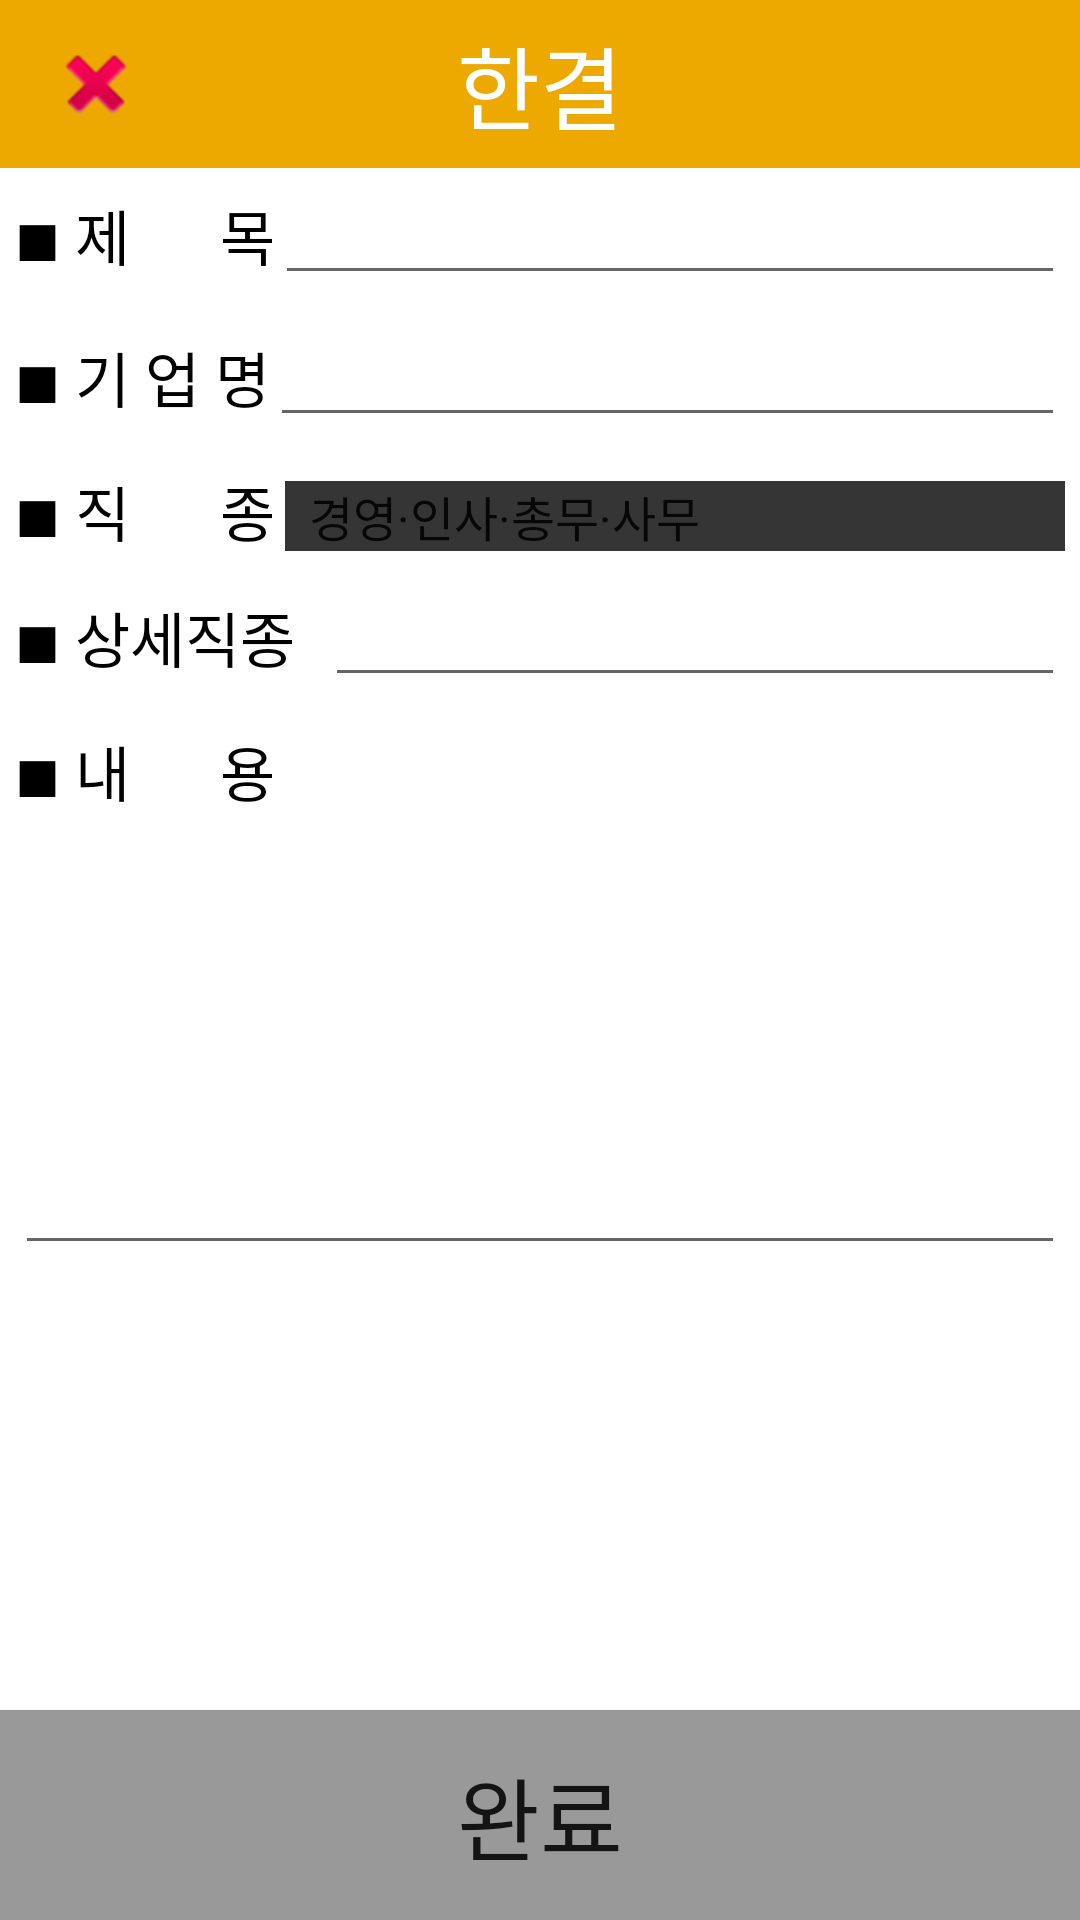

The Android layout XML behind this screen, and the referenced resources:
<!-- AndroidManifest.xml: application theme AppTheme -->
<!-- res/layout/activity_add_interview.xml -->
<?xml version="1.0" encoding="utf-8"?>
<android.support.constraint.ConstraintLayout xmlns:android="http://schemas.android.com/apk/res/android"
    xmlns:app="http://schemas.android.com/apk/res-auto"
    xmlns:tools="http://schemas.android.com/tools"
    android:layout_width="match_parent"
    android:layout_height="match_parent">

    <LinearLayout
        android:id="@+id/mainContainer"
        android:layout_width="match_parent"
        android:layout_height="match_parent"
        android:orientation="vertical">

        <android.support.v7.widget.Toolbar
            android:layout_width="match_parent"
            android:layout_height="wrap_content"
            android:background="#EDA900"
            android:minHeight="?attr/actionBarSize">

            <ImageButton
                android:id="@+id/btn_cancel"
                android:layout_width="wrap_content"
                android:layout_height="wrap_content"
                android:layout_gravity="left"
                android:layout_margin="10dp"
                android:background="@android:color/transparent"
                app:srcCompat="@android:drawable/ic_delete" />

            <TextView
                android:id="@+id/toolbar_title"
                android:layout_width="wrap_content"
                android:layout_height="wrap_content"
                android:layout_gravity="center"
                android:text="한결"
                android:textColor="#ffffff"
                android:textSize="30sp" />

        </android.support.v7.widget.Toolbar>


        <LinearLayout
            android:layout_width="match_parent"
            android:layout_height="match_parent"
            android:layout_weight="1"
            android:background="#ffffff"
            android:orientation="vertical">

            <LinearLayout
                android:layout_width="match_parent"
                android:layout_height="wrap_content"
                android:layout_margin="5dp"
                android:orientation="horizontal">

                <TextView
                    android:layout_width="wrap_content"
                    android:layout_height="wrap_content"
                    android:text="■ 제      목"
                    android:textColor="#000000"
                    android:textSize="20dp" />

                <EditText
                    android:id="@+id/title"
                    android:layout_width="match_parent"
                    android:layout_height="wrap_content"
                    android:ems="10"
                    android:inputType="textPersonName"
                    android:textColor="#000000"
                    android:textSize="15dp" />
            </LinearLayout>

            <LinearLayout
                android:layout_width="match_parent"
                android:layout_height="wrap_content"
                android:layout_margin="5dp"
                android:orientation="horizontal">

                <TextView
                    android:layout_width="wrap_content"
                    android:layout_height="wrap_content"
                    android:text="■ 기 업 명"
                    android:textColor="#000000"
                    android:textSize="20dp" />

                <EditText
                    android:id="@+id/company"
                    android:layout_width="match_parent"
                    android:layout_height="wrap_content"
                    android:ems="10"
                    android:inputType="textPersonName"
                    android:textColor="#000000"
                    android:textSize="15dp" />
            </LinearLayout>


            <LinearLayout
                android:layout_width="match_parent"
                android:layout_height="wrap_content"
                android:layout_margin="5dp"
                android:orientation="horizontal">

                <TextView
                    android:id="@+id/catetoryTv"
                    android:layout_width="wrap_content"
                    android:layout_height="wrap_content"
                    android:layout_marginRight="10px"
                    android:text="■ 직      종"
                    android:textColor="#000000"
                    android:textSize="20dp" />

                <Spinner
                    android:id="@+id/category_spinner"
                    android:layout_width="match_parent"
                    android:layout_height="wrap_content"
                    android:background="#353535"
                    android:entries="@array/category" />
            </LinearLayout>

            <LinearLayout
                android:layout_width="match_parent"
                android:layout_height="wrap_content"
                android:layout_margin="5dp"
                android:background="#ffffff"
                android:orientation="horizontal">

                <TextView
                    android:layout_width="wrap_content"
                    android:layout_height="wrap_content"
                    android:layout_marginRight="10dp"
                    android:text="■ 상세직종"
                    android:textColor="#000000"
                    android:textSize="20dp" />

                <EditText
                    android:id="@+id/specific_type"
                    android:layout_width="match_parent"
                    android:layout_height="wrap_content"
                    android:ems="30"
                    android:inputType="textPersonName"
                    android:textColor="#000000"
                    android:textSize="15dp" />
            </LinearLayout>
            <LinearLayout
                android:layout_width="match_parent"
                android:layout_height="wrap_content"
                android:layout_margin="5dp"
                android:orientation="vertical">
                <TextView
                    android:layout_width="match_parent"
                    android:layout_height="wrap_content"
                    android:text="■ 내      용"
                    android:textColor="#000000"
                    android:textSize="20dp" />

                <EditText
                    android:id="@+id/content"
                    android:layout_width="match_parent"
                    android:layout_height="150dp"
                    android:ems="30"
                    android:inputType="textPersonName"
                    android:textColor="#000000"
                    android:textSize="15dp" />
            </LinearLayout>
        </LinearLayout>

        <Button
            android:id="@+id/ok_Btn"
            android:layout_width="match_parent"
            android:layout_height="70dp"
            android:background="#999999"
            android:text="완료"
            android:textSize="30dp" />

    </LinearLayout>

</android.support.constraint.ConstraintLayout>
<!-- resources referenced by this layout -->
<resources>
  <string-array name="category">
          <item>경영·인사·총무·사무</item>
          <item>재무·회계·경리</item>
          <item>금융·보험·증권</item>
          <item>마케팅·광고·홍보·조사</item>
          <item>무역·영업·판매·매장관리</item>
          <item>고객상담·TM</item>
          <item>전문직·법률·인문사회·임원</item>
          <item>의료·간호·보건·복지</item>
          <item>교육·교사·강사·교직원</item>
          <item>미디어·문화·스포츠</item>
          <item>서비스·여행·숙박·음식·미용·보안</item>
          <item>유통·물류·운송·운전</item>
          <item>디자인</item>
          <item>인터넷·IT·통신·모바일·게임</item>
          <item>전자·기계·기술·화학·연구개발</item>
          <item>건설·건축·토목·환경</item>
          <item>생산·정비·기능·노무</item>
      </string-array>
  <style name="AppTheme" parent="Theme.AppCompat.Light.NoActionBar">
          
          <item name="colorPrimary">@color/colorPrimary</item>
          <item name="colorPrimaryDark">@color/colorPrimaryDark</item>
          <item name="colorAccent">@color/colorAccent</item>
      </style>
  <color name="colorPrimary">#3F51B5</color>
  <color name="colorPrimaryDark">#303F9F</color>
  <color name="colorAccent">#FF4081</color>
</resources>
